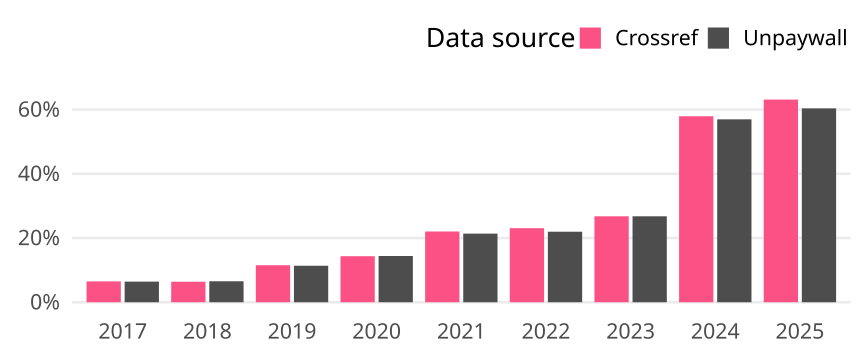

The data file committed next to this chart (first rows):
cr_year, cat, article_total, name, oa_articles, oa_share
2017, Germany, 2943, Crossref, 191, 0.0649
2017, Germany, 2943, Unpaywall, 189, 0.06422
2018, Germany, 2802, Crossref, 179, 0.06388
2018, Germany, 2802, Unpaywall, 183, 0.06531
2019, Germany, 3044, Crossref, 351, 0.1153
2019, Germany, 3044, Unpaywall, 346, 0.1137
2020, Germany, 2972, Crossref, 426, 0.1433
2020, Germany, 2972, Unpaywall, 428, 0.144
2021, Germany, 3009, Crossref, 663, 0.2203
2021, Germany, 3009, Unpaywall, 643, 0.2137
2022, Germany, 2741, Crossref, 632, 0.2306
2022, Germany, 2741, Unpaywall, 602, 0.2196
2023, Germany, 2518, Crossref, 674, 0.2677
2023, Germany, 2518, Unpaywall, 674, 0.2677
2024, Germany, 2742, Crossref, 1588, 0.5791
2024, Germany, 2742, Unpaywall, 1562, 0.5697
2025, Germany, 1388, Crossref, 876, 0.6311
2025, Germany, 1388, Unpaywall, 838, 0.6037
